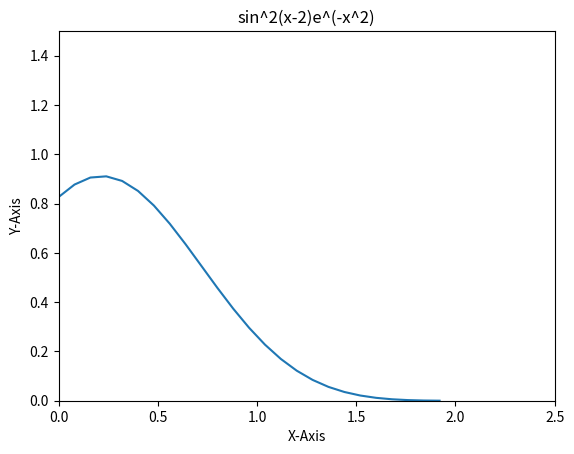

Write the Python code that produced this figure.
print("Exercise 10 \n")

import math
import matplotlib.pyplot as plt

def f(x):
    result = math.pow(math.sin(x-2),2) * math.pow(math.e,- (math.pow(x,2)))
    return result

input = []
output = []

iter = 0

while iter <= 2:
    input.append(iter)
    iter+= 0.08

iter = 0

while iter < len(input):
    output.append(f(input[iter]))
    iter += 1

print(output)
print(math.pi)
plt.xlabel("X-Axis")
plt.ylabel("Y-Axis")
plt.title("sin^2(x-2)e^(-x^2)")
plt.ylim(0,1.5)
plt.xlim(0,2.5)
plt.plot(input,output)
plt.show()
